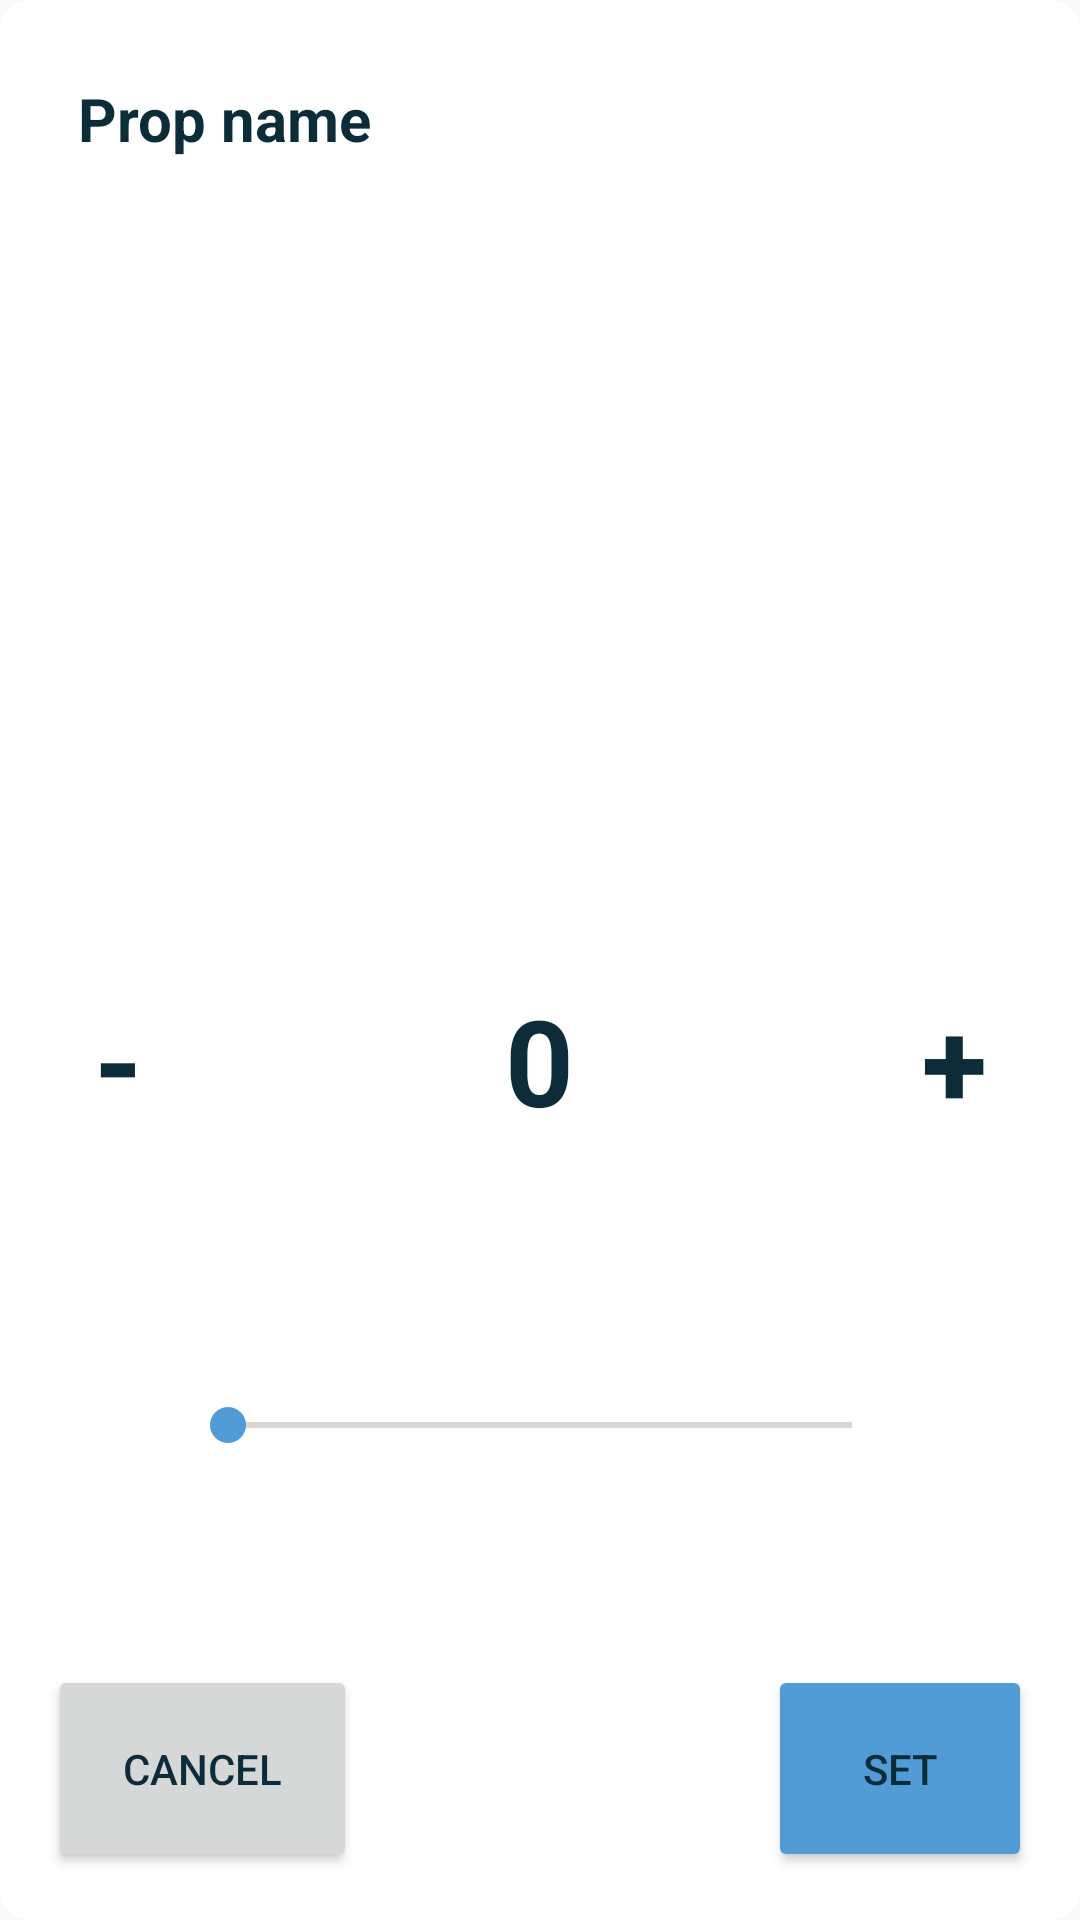

Here is an Android app screen rendered from its layout file. Give the layout XML and the strings, colors and styles it references.
<!-- AndroidManifest.xml: application theme AppTheme -->
<!-- res/layout/dialog_analog_input.xml -->
<?xml version="1.0" encoding="utf-8"?>
<LinearLayout xmlns:android="http://schemas.android.com/apk/res/android"
    android:layout_width="match_parent"
    android:layout_height="wrap_content"
    android:orientation="vertical"
    android:padding="16dp"
    android:background="@drawable/rounded_dialog_box"
    android:layout_margin="10dp"
    >

        <TextView
            android:layout_width="wrap_content"
            android:layout_height="0dp"
            android:layout_weight="1"
            android:layout_gravity="start|center_vertical"
            android:layout_marginVertical="10dp"
            android:layout_marginHorizontal="10dp"
            android:text="Prop name"
            android:textStyle="bold"
            android:textSize="20sp"
            android:id="@+id/tvName"
            />

        <RelativeLayout
            android:id="@+id/rl_value_and_buttons"
            android:layout_width="fill_parent"
            android:layout_height="wrap_content"
            >

                <Button
                    style="@style/Widget.AppCompat.Button.Borderless.Colored"
                    android:id="@+id/bDec"
                    android:layout_width="wrap_content"
                    android:layout_height="wrap_content"
                    android:text="-"
                    android:minHeight="0dp"
                    android:minWidth="0dp"
                    android:textStyle="bold"
                    android:textSize="40sp"
                    android:padding="15dp"
                    android:layout_alignParentStart="true"
                    android:layout_centerVertical="true"
                    />

                <TextView
                    android:layout_width="wrap_content"
                    android:layout_height="wrap_content"
                    android:layout_marginVertical="10dp"
                    android:textStyle="bold"
                    android:text="0"
                    android:textSize="40sp"
                    android:id="@+id/tvValue"
                    android:layout_centerHorizontal="true"
                    android:layout_centerVertical="true"
                    />

                <Button
                    style="@style/Widget.AppCompat.Button.Borderless.Colored"
                    android:id="@+id/bInc"
                    android:layout_width="wrap_content"
                    android:layout_height="wrap_content"
                    android:text="+"
                    android:minHeight="0dp"
                    android:minWidth="0dp"
                    android:textStyle="bold"
                    android:textSize="40sp"
                    android:padding="15dp"
                    android:layout_alignParentEnd="true"
                    android:layout_centerVertical="true"
                    />

        </RelativeLayout>


        <SeekBar
            android:id="@+id/sbValue"
            android:layout_width="match_parent"
            android:layout_height="wrap_content"
            android:layout_marginTop="40dp"
            android:layout_marginBottom="40dp"
            android:paddingTop="20dp"
            android:paddingBottom="20dp"
            android:paddingLeft="60dp"
            android:paddingRight="60dp"
            android:minHeight="40dip"
            android:maxHeight="40dip"
            />

        <RelativeLayout
            android:id="@+id/rlButtons"
            android:layout_width="fill_parent"
            android:layout_height="wrap_content"
            >

                <Button
                    android:id="@+id/bCancel"
                    android:layout_width="wrap_content"
                    android:layout_height="wrap_content"
                    android:text="@string/button_cancel"
                    android:padding="25dp"
                    android:layout_alignParentStart="true"
                    />

                <Button
                    style="@style/Widget.AppCompat.Button.Colored"
                    android:id="@+id/bOK"
                    android:layout_width="wrap_content"
                    android:layout_height="wrap_content"
                    android:text="@string/button_set"
                    android:padding="25dp"
                    android:layout_alignParentEnd="true"
                    />

        </RelativeLayout>

</LinearLayout>
<!-- resources referenced by this layout -->
<resources>
  <!-- drawable rounded_dialog_box (drawable) -->
  <?xml version="1.0" encoding="utf-8"?>
  <shape xmlns:android="http://schemas.android.com/apk/res/android">
      <solid
          android:color="@color/design_default_color_background"/>
      <corners
          android:radius="10dp" />
      <padding
          android:left="0dp"
          android:top="0dp"
          android:right="0dp"
          android:bottom="0dp" />
  </shape>
  <string name="button_cancel">Cancel</string>
  <string name="button_set">Set</string>
  <style name="AppTheme" parent="Theme.AppCompat.Light">
          
          <item name="colorPrimary">@color/colorPrimary</item>
          <item name="colorPrimaryDark">@color/colorPrimaryDark</item>
          <item name="colorAccent">@color/colorAccent</item>
          <item name="android:textColor">@color/colorText</item>
      </style>
  <color name="colorPrimary">#FFFFFF</color>
  <color name="colorPrimaryDark">#4FA6CA</color>
  <color name="colorAccent">#519BD6</color>
  <color name="colorText">#0D2C39</color>
</resources>
